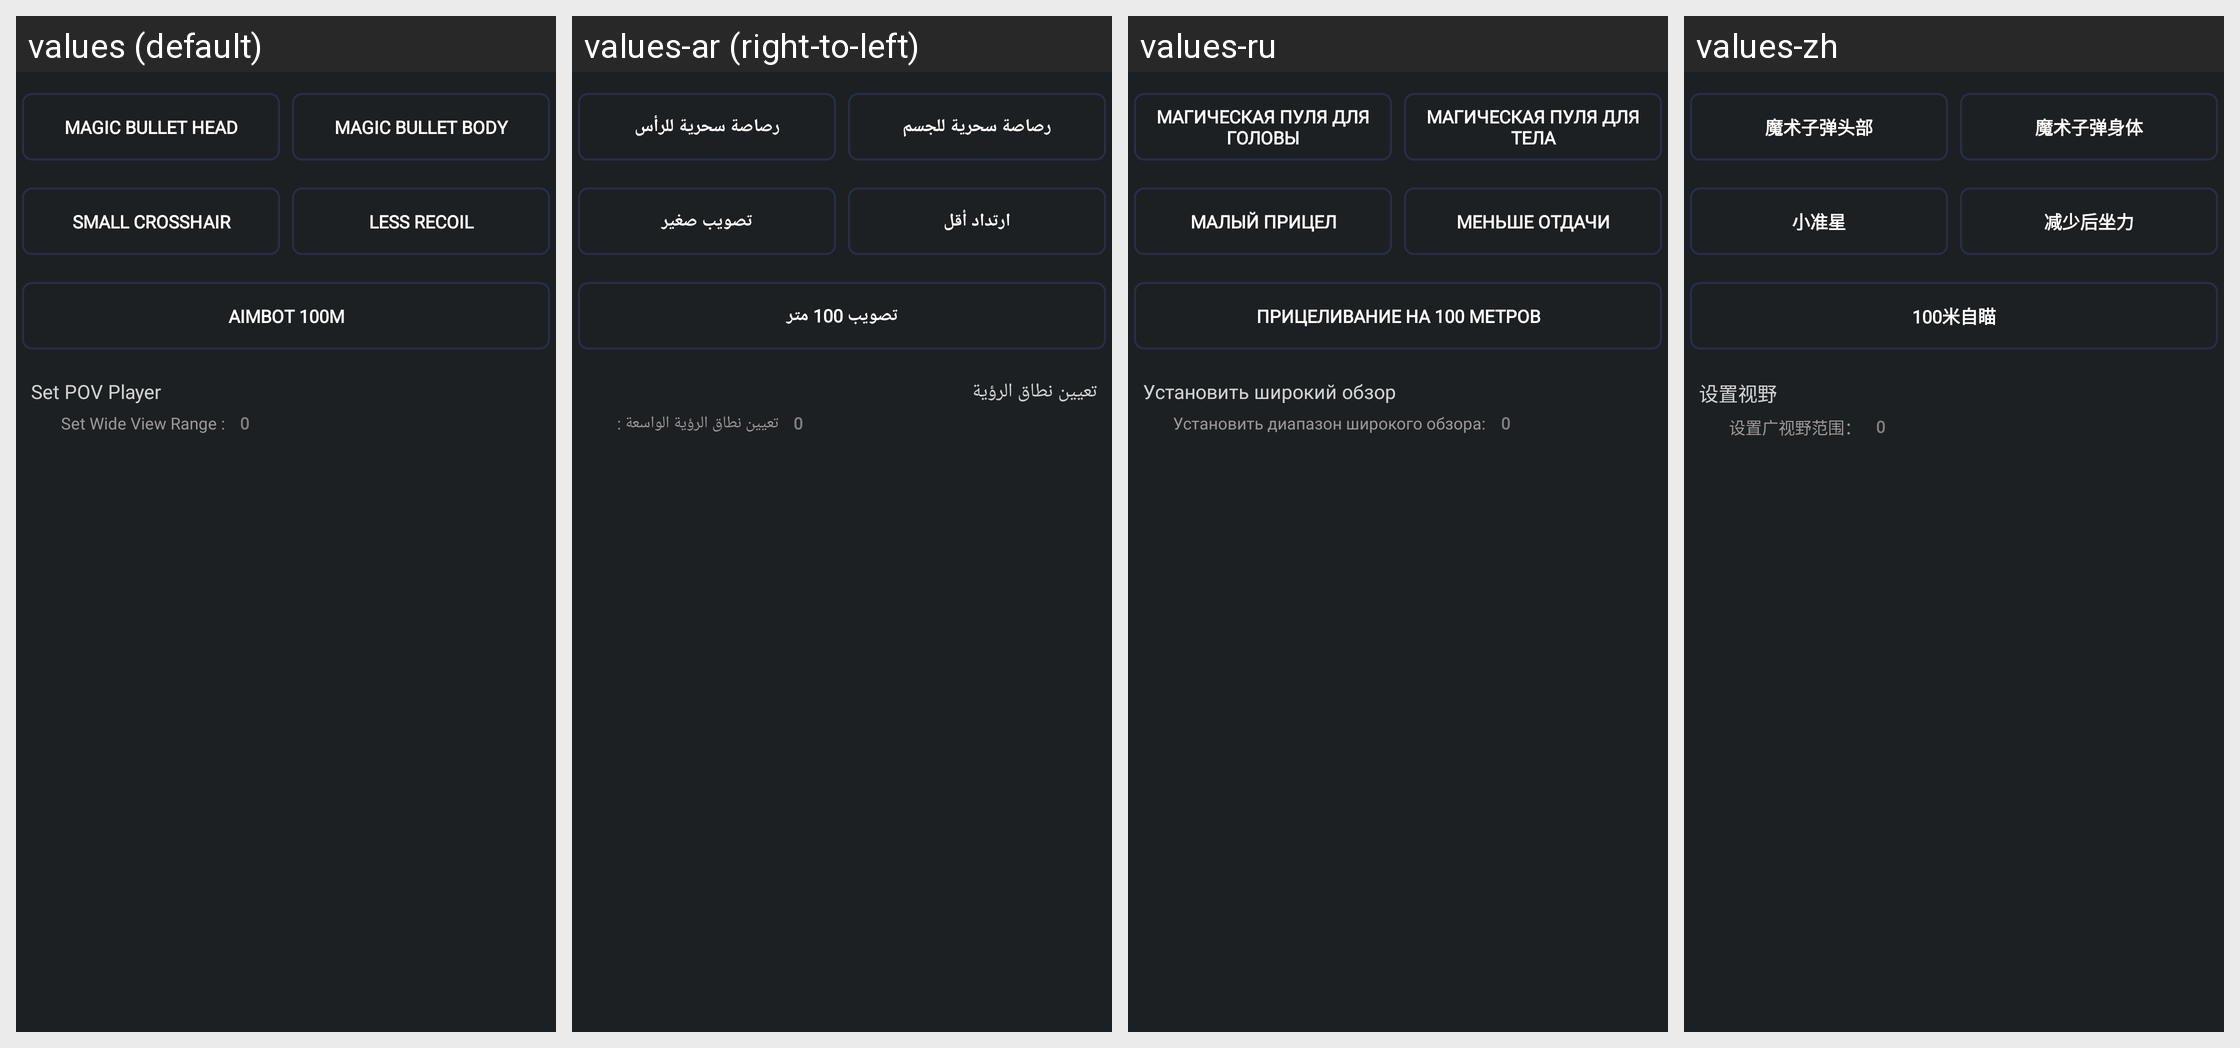

For this localized Android screen grid, give each drawn string resource with its value in every locale shown.
Android screen res/layout/esp_memory.xml rendered under 4 locales, left to right: values (default), values-ar (right-to-left), values-ru, values-zh. Device: Nexus 5 (rendered at 1080×1920; each locale shown at half size, 540×960, under a caption strip naming it); theme AppTheme.
Strings drawn on this screen, with the default value and each locale's value (text and hints the layout hard-codes, and strings that could not be matched under every locale, appear in the picture but are not listed):

magic_bullet_head
  values: Magic Bullet Head
  values-ar: رصاصة سحرية للرأس
  values-ru: Магическая пуля для головы
  values-zh: 魔术子弹头部

magic_bullet_body
  values: Magic Bullet Body
  values-ar: رصاصة سحرية للجسم
  values-ru: Магическая пуля для тела
  values-zh: 魔术子弹身体

small_crosshair
  values: Small Crosshair
  values-ar: تصويب صغير
  values-ru: Малый прицел
  values-zh: 小准星

less_recoil
  values: Less Recoil
  values-ar: ارتداد أقل
  values-ru: Меньше отдачи
  values-zh: 减少后坐力

aimbot_100m
  values: Aimbot 100M
  values-ar: تصويب 100 متر
  values-ru: Прицеливание на 100 метров
  values-zh: 100米自瞄

wide_view
  values: Set POV Player
  values-ar: تعيين نطاق الرؤية
  values-ru: Установить широкий обзор
  values-zh: 设置视野

set_wide_view_range
  values: Set Wide View Range :
  values-ar: تعيين نطاق الرؤية الواسعة :
  values-ru: Установить диапазон широкого обзора:
  values-zh: 设置广视野范围：

esp_memory_rangetextwide_text
  values: 0
  values-ar: 0
  values-ru: 0
  values-zh: 0
